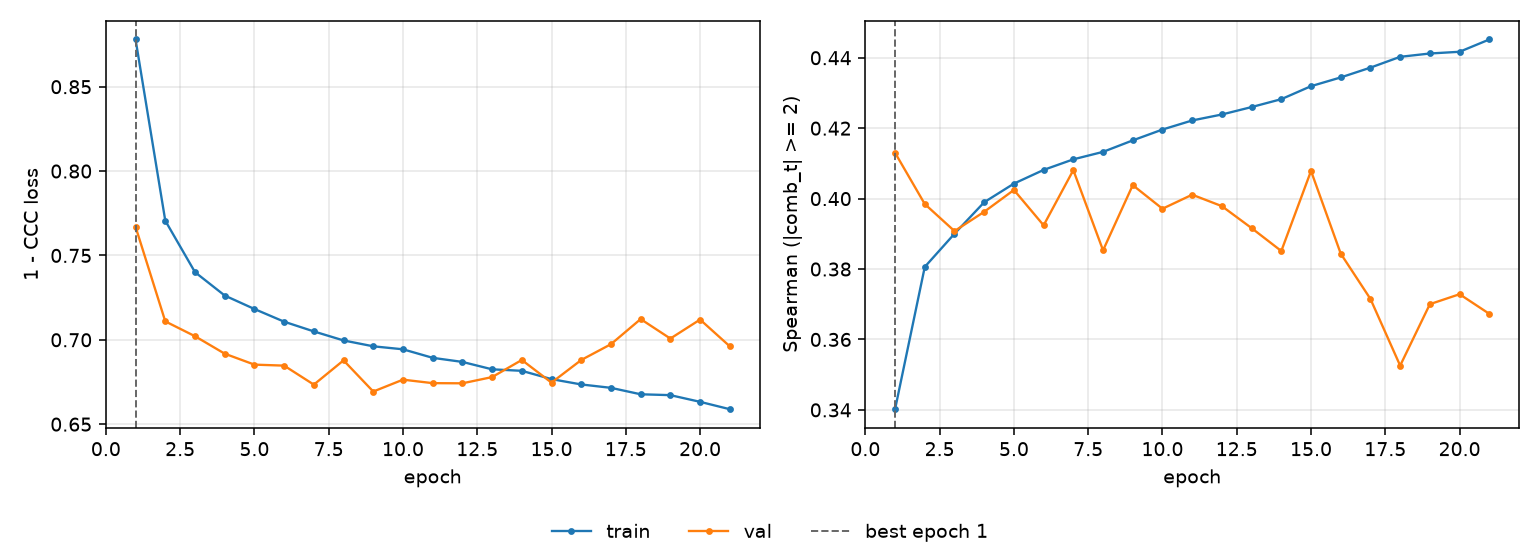

Data behind this chart, as committed beside it:
epoch, tr_loss, vl_loss, tr_sp, vl_sp, is_best
1, 0.878, 0.7669, 0.3402, 0.413, True
2, 0.7706, 0.7109, 0.3806, 0.3985, False
3, 0.7401, 0.7021, 0.39, 0.3908, False
4, 0.7262, 0.6918, 0.399, 0.3963, False
5, 0.7182, 0.6853, 0.4043, 0.4025, False
6, 0.7107, 0.6847, 0.4082, 0.3924, False
7, 0.705, 0.6734, 0.4112, 0.4081, False
8, 0.6996, 0.6878, 0.4133, 0.3853, False
9, 0.6961, 0.6693, 0.4165, 0.4038, False
10, 0.6944, 0.6764, 0.4196, 0.3971, False
11, 0.6893, 0.6743, 0.4222, 0.4011, False
12, 0.6869, 0.6742, 0.4239, 0.3979, False
13, 0.6825, 0.6779, 0.426, 0.3916, False
14, 0.6816, 0.688, 0.4282, 0.3851, False
15, 0.6767, 0.6746, 0.4319, 0.4079, False
16, 0.6735, 0.688, 0.4344, 0.3844, False
17, 0.6715, 0.6974, 0.4372, 0.3715, False
18, 0.6677, 0.7123, 0.4403, 0.3526, False
19, 0.6672, 0.7007, 0.4412, 0.37, False
20, 0.6632, 0.712, 0.4417, 0.3729, False
21, 0.6589, 0.6961, 0.4452, 0.3673, False
